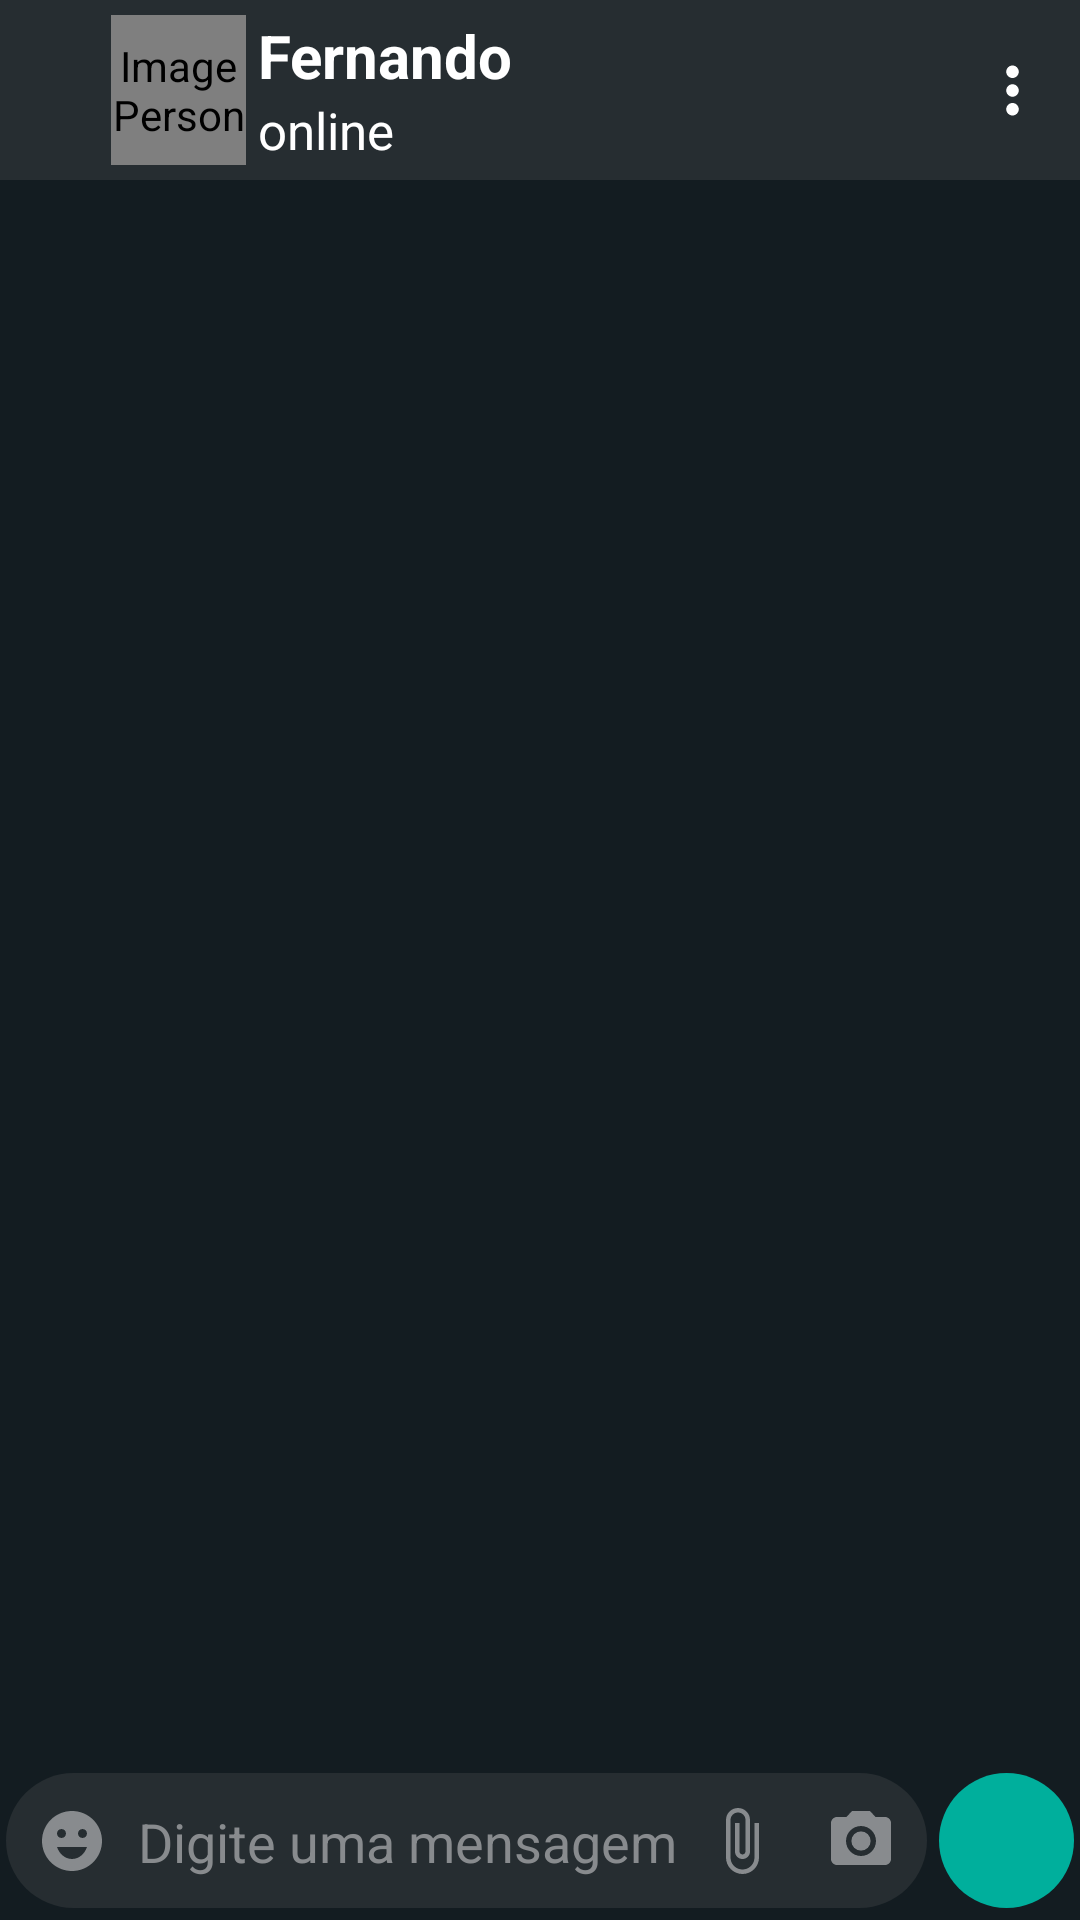

Write the Android layout XML for this screen, with the resource values it uses.
<!-- AndroidManifest.xml: application theme Theme.Whatsapp -->
<!-- res/layout/activity_conversation.xml -->
<?xml version="1.0" encoding="utf-8"?>
<androidx.constraintlayout.widget.ConstraintLayout xmlns:android="http://schemas.android.com/apk/res/android"
    xmlns:app="http://schemas.android.com/apk/res-auto"
    xmlns:tools="http://schemas.android.com/tools"
    android:layout_width="match_parent"
    android:layout_height="match_parent"
    android:background="@color/green_dark"
    tools:context=".Conversation">

    <androidx.constraintlayout.widget.ConstraintLayout
        android:id="@+id/constraintLayout2"
        android:layout_width="match_parent"
        android:layout_height="60dp"
        android:background="@color/green"
        app:layout_constraintEnd_toEndOf="parent"
        app:layout_constraintHorizontal_bias="0.0"
        app:layout_constraintStart_toStartOf="parent"
        app:layout_constraintTop_toTopOf="parent">

        <ImageView
            android:id="@+id/arrow_return"
            android:layout_width="25dp"
            android:layout_height="25dp"
            android:layout_marginStart="10dp"
            android:contentDescription="@string/arrow_return"
            android:src="@drawable/ic_baseline_arrow_back_24"
            app:layout_constraintBottom_toBottomOf="parent"
            app:layout_constraintStart_toStartOf="parent"
            app:layout_constraintTop_toTopOf="parent" />


        <de.hdodenhof.circleimageview.CircleImageView
            android:id="@+id/image_person"
            android:layout_width="45dp"
            android:layout_height="50dp"
            android:layout_marginStart="2dp"
            android:layout_marginTop="5dp"
            android:layout_marginBottom="5dp"
            android:contentDescription="@string/image_person"
            android:scaleType="centerCrop"
            android:src="@drawable/person1"
            app:layout_constraintBottom_toBottomOf="parent"
            app:layout_constraintStart_toEndOf="@+id/arrow_return"
            app:layout_constraintTop_toTopOf="parent"
            app:layout_constraintVertical_bias="0.0" />

        <TextView
            android:id="@+id/contacts_name"
            android:layout_width="wrap_content"
            android:layout_height="wrap_content"
            android:layout_marginStart="4dp"
            android:text="@string/txt_person6"
            android:textColor="@color/white"
            android:textSize="20sp"
            android:textStyle="bold"
            app:layout_constraintStart_toEndOf="@+id/image_person"
            app:layout_constraintTop_toTopOf="@+id/image_person" />

        <TextView
            android:id="@+id/online"
            android:layout_width="wrap_content"
            android:layout_height="wrap_content"
            android:layout_marginStart="4dp"
            android:text="@string/online"
            android:textColor="@color/white"
            android:textSize="17sp"
            app:layout_constraintStart_toEndOf="@+id/image_person"
            app:layout_constraintTop_toBottomOf="@+id/contacts_name" />

        <ImageView
            android:id="@+id/img_video"
            android:layout_width="25dp"
            android:layout_height="25dp"
            android:layout_marginEnd="12dp"
            android:contentDescription="@string/menu_dropdown"
            android:src="@drawable/ic_baseline_call_24"
            app:layout_constraintBottom_toBottomOf="@+id/arrow_return"
            app:layout_constraintEnd_toStartOf="@id/img_menu"
            app:layout_constraintTop_toTopOf="@+id/arrow_return"
            app:layout_constraintVertical_bias="1.0"
            app:tint="@color/white" />

        <ImageView
            android:id="@+id/img_call"
            android:layout_width="25dp"
            android:layout_height="25dp"
            android:layout_marginEnd="16dp"
            android:contentDescription="@string/menu_dropdown"
            android:src="@drawable/ic_baseline_videocam_24"
            app:layout_constraintBottom_toBottomOf="@+id/arrow_return"
            app:layout_constraintEnd_toStartOf="@+id/img_video"
            app:layout_constraintTop_toTopOf="@+id/arrow_return"
            app:layout_constraintVertical_bias="0.0"
            app:tint="@color/white" />

        <ImageView
            android:id="@+id/img_menu"
            android:layout_width="25dp"
            android:layout_height="25dp"
            android:layout_marginEnd="10dp"
            android:contentDescription="@string/menu_dropdown"
            android:src="@drawable/ic_baseline_more_vert_24"
            app:layout_constraintBottom_toBottomOf="@+id/arrow_return"
            app:layout_constraintEnd_toEndOf="parent"
            app:layout_constraintTop_toTopOf="@+id/arrow_return"
            app:tint="@color/white" />



    </androidx.constraintlayout.widget.ConstraintLayout>

    <ScrollView
        android:layout_width="0dp"
        android:layout_height="wrap_content"
        app:layout_constraintStart_toStartOf="parent"
        app:layout_constraintEnd_toEndOf="parent"
        app:layout_constraintTop_toBottomOf="@id/constraintLayout2"
        app:layout_constraintBottom_toTopOf="@id/message">

    </ScrollView>


    <androidx.constraintlayout.widget.ConstraintLayout
        android:id="@+id/message"
        android:layout_width="0dp"
        android:layout_height="45dp"
        android:layout_marginStart="2dp"
        android:layout_marginBottom="4dp"
        android:layout_marginEnd="4dp"
        android:background="@drawable/round_shp"
        android:orientation="horizontal"
        app:layout_constraintBottom_toBottomOf="parent"
        app:layout_constraintEnd_toStartOf="@id/mic"
        app:layout_constraintStart_toStartOf="parent">


        <ImageView
            android:id="@+id/emoji"
            android:layout_width="wrap_content"
            android:layout_height="wrap_content"
            android:layout_gravity="center_vertical"
            android:layout_marginStart="10dp"
            android:src="@drawable/ic_baseline_emoji_emotions_24"
            app:layout_constraintBottom_toBottomOf="parent"
            app:layout_constraintStart_toStartOf="parent"
            app:layout_constraintTop_toTopOf="parent" />

        <EditText
            android:id="@+id/edit_message"
            android:layout_width="0dp"
            android:layout_height="wrap_content"
            android:layout_gravity="center_vertical"
            android:layout_marginHorizontal="2dp"
            android:layout_marginVertical="2dp"
            android:layout_marginStart="10dp"
            android:background="@null"
            android:hint="@string/message"
            android:textColorHighlight="@color/green_light"
            android:textColorHint="@color/green_gray"
            android:textSize="18sp"
            app:layout_constraintBottom_toBottomOf="@id/emoji"
            app:layout_constraintEnd_toStartOf="@+id/attach"
            app:layout_constraintStart_toEndOf="@id/emoji"
            app:layout_constraintTop_toTopOf="@id/emoji" />

        <ImageView
            android:id="@+id/attach"
            android:layout_width="wrap_content"
            android:layout_height="wrap_content"
            android:layout_gravity="center_vertical"
            android:layout_marginEnd="16dp"
            android:src="@drawable/ic_baseline_attach_file_24"
            app:layout_constraintBottom_toBottomOf="@id/emoji"
            app:layout_constraintEnd_toStartOf="@id/camera"
            app:layout_constraintTop_toTopOf="@id/emoji"
            app:layout_constraintVertical_bias="0.0" />

        <ImageView
            android:id="@+id/camera"
            android:layout_width="wrap_content"
            android:layout_height="wrap_content"
            android:layout_gravity="center_vertical"
            android:layout_marginEnd="10dp"
            android:src="@drawable/ic_baseline_camera_alt_24"
            app:layout_constraintBottom_toBottomOf="@id/emoji"
            app:layout_constraintEnd_toEndOf="parent"
            app:layout_constraintTop_toTopOf="@id/emoji" />

    </androidx.constraintlayout.widget.ConstraintLayout>

    <ImageButton
        android:id="@+id/mic"
        android:backgroundTint="@color/green_light"
        android:layout_width="45dp"
        android:layout_height="45dp"
        android:layout_marginBottom="4dp"
        android:layout_marginEnd="2dp"
        android:src="@drawable/ic_baseline_mic_24"
        app:layout_constraintBottom_toBottomOf="parent"
        app:layout_constraintStart_toEndOf="@id/message"
        android:orientation="horizontal"
        android:background="@drawable/round_shp_light"
        app:layout_constraintEnd_toEndOf="parent"
        />

</androidx.constraintlayout.widget.ConstraintLayout>
<!-- resources referenced by this layout -->
<resources>
  <color name="green">#262D31</color>
  <color name="green_dark">#131C21</color>
  <color name="green_gray">#888B8E</color>
  <color name="green_light">#00AF9C</color>
  <color name="white">#FFFFFFFF</color>
  <!-- drawable ic_baseline_attach_file_24 (drawable) -->
  <vector xmlns:android="http://schemas.android.com/apk/res/android"
      android:width="24dp"
      android:height="24dp"
      android:viewportWidth="24"
      android:viewportHeight="24"
      android:tint="@color/green_gray">
    <path
        android:fillColor="@android:color/white"
        android:pathData="M16.5,6v11.5c0,2.21 -1.79,4 -4,4s-4,-1.79 -4,-4V5c0,-1.38 1.12,-2.5 2.5,-2.5s2.5,1.12 2.5,2.5v10.5c0,0.55 -0.45,1 -1,1s-1,-0.45 -1,-1V6H10v9.5c0,1.38 1.12,2.5 2.5,2.5s2.5,-1.12 2.5,-2.5V5c0,-2.21 -1.79,-4 -4,-4S7,2.79 7,5v12.5c0,3.04 2.46,5.5 5.5,5.5s5.5,-2.46 5.5,-5.5V6h-1.5z"/>
  </vector>
  <!-- drawable ic_baseline_camera_alt_24 (drawable) -->
  <vector xmlns:android="http://schemas.android.com/apk/res/android"
      android:width="24dp"
      android:height="24dp"
      android:viewportWidth="24"
      android:viewportHeight="24"
      android:tint="@color/green_gray">
    <path
        android:fillColor="@android:color/white"
        android:pathData="M12,12m-3.2,0a3.2,3.2 0,1 1,6.4 0a3.2,3.2 0,1 1,-6.4 0"/>
    <path
        android:fillColor="@android:color/white"
        android:pathData="M9,2L7.17,4L4,4c-1.1,0 -2,0.9 -2,2v12c0,1.1 0.9,2 2,2h16c1.1,0 2,-0.9 2,-2L22,6c0,-1.1 -0.9,-2 -2,-2h-3.17L15,2L9,2zM12,17c-2.76,0 -5,-2.24 -5,-5s2.24,-5 5,-5 5,2.24 5,5 -2.24,5 -5,5z"/>
  </vector>
  <!-- drawable ic_baseline_more_vert_24 (drawable) -->
  <vector xmlns:android="http://schemas.android.com/apk/res/android"
      android:width="24dp"
      android:height="24dp"
      android:viewportWidth="24"
      android:viewportHeight="24"
      android:tint="@color/green_gray">
    <path
        android:fillColor="@android:color/white"
        android:pathData="M12,8c1.1,0 2,-0.9 2,-2s-0.9,-2 -2,-2 -2,0.9 -2,2 0.9,2 2,2zM12,10c-1.1,0 -2,0.9 -2,2s0.9,2 2,2 2,-0.9 2,-2 -0.9,-2 -2,-2zM12,16c-1.1,0 -2,0.9 -2,2s0.9,2 2,2 2,-0.9 2,-2 -0.9,-2 -2,-2z"/>
  </vector>
  <!-- drawable round_shp (drawable) -->
  <?xml version="1.0" encoding="utf-8"?>
  <shape xmlns:android="http://schemas.android.com/apk/res/android"
      android:shape="rectangle">
      <solid android:color="@color/green" />
      <corners android:radius="500dp"/>
  </shape>
  <!-- drawable round_shp_light (drawable-v24) -->
  <?xml version="1.0" encoding="utf-8"?>
  <shape xmlns:android="http://schemas.android.com/apk/res/android"
      android:shape="rectangle">
      <solid android:color="@color/green_light" />
      <corners        android:radius="500dp"
          />
  </shape>
  <string name="arrow_return">Arrow return</string>
  <string name="image_person">Image Person</string>
  <string name="menu_dropdown">Menu dropdown</string>
  <string name="message">Digite uma mensagem</string>
  <string name="online">online</string>
  <string name="txt_person6">Fernando</string>
  <style name="Theme.Whatsapp" parent="Theme.MaterialComponents.DayNight.NoActionBar">
          
          <item name="colorPrimary">@color/green</item>
          <item name="colorPrimaryVariant">@color/green_dark</item>
          <item name="colorOnPrimary">@color/white</item>
          
          <item name="colorSecondary">@color/green_light</item>
          <item name="colorSecondaryVariant">@color/teal_700</item>
          <item name="colorOnSecondary">@color/black</item>
          
          <item name="android:statusBarColor" tools:targetApi="l">?attr/colorPrimaryVariant</item>
          
      </style>
  <color name="teal_700">#FF018786</color>
  <color name="black">#FF000000</color>
</resources>
